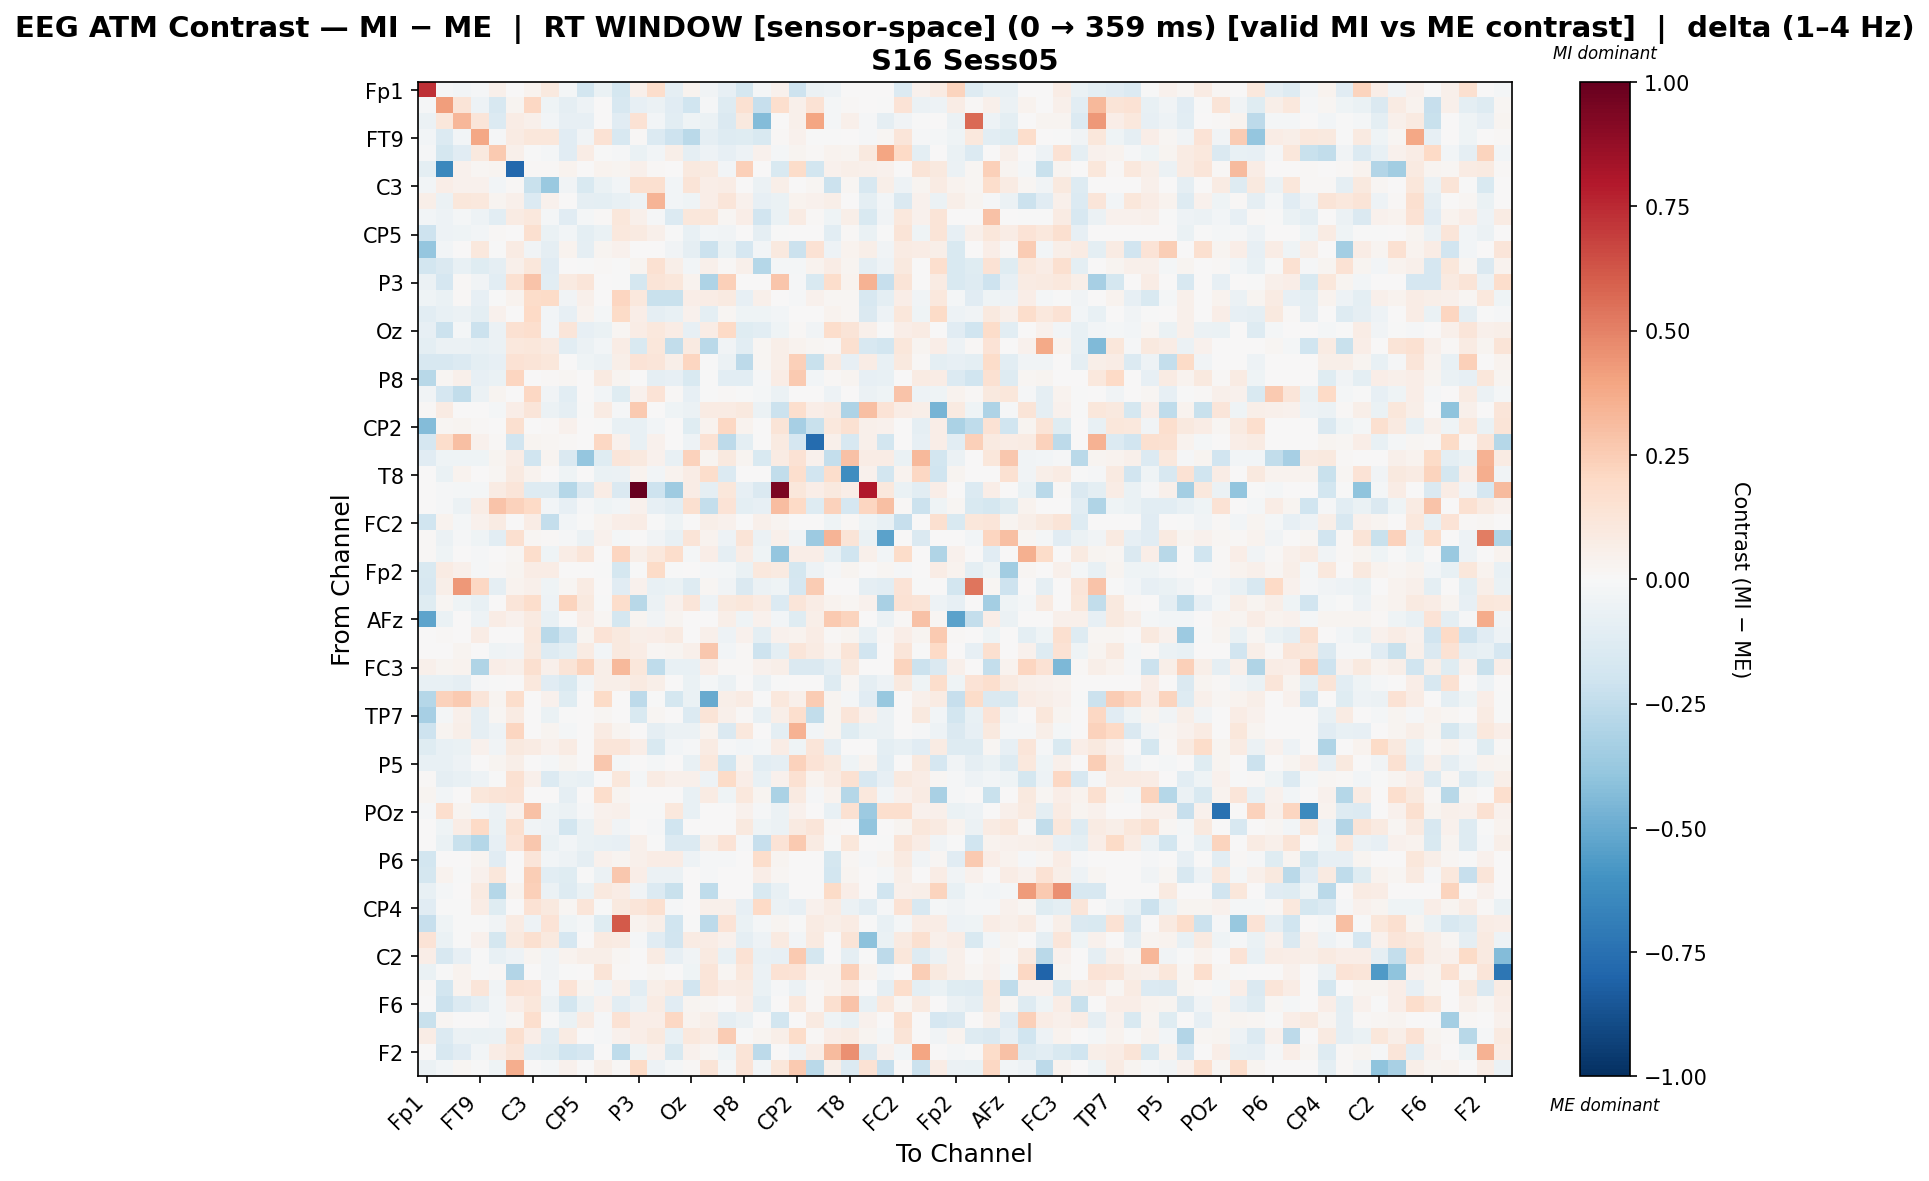

Data behind this chart, as committed beside it:
, Fp1, Fz, F7, FT9, FC5, FC1, C3, T7, TP9, CP5, CP1, Pz, P3, P7, O1, Oz, O2, P4, P8, TP10, CP6, CP2, Cz
Fp1, 0.7321, -0.008307, -0.03039, -0.01393, 0.04809, 0.002298, 0.03257, 0.09499, -0.0228, -0.1865, -0.06842, -0.1727, 0.0478, 0.174, -0.08838, 0.03497, -0.03419, -0.0838, -0.172, -0.02282, 0.04051, -0.2046, -0.06101
Fz, -0.009999, 0.4188, 0.1304, -0.04951, -0.1576, 0.02807, 0.2062, -0.04652, -0.08666, -0.04958, 0.002892, -0.1639, -0.08573, -0.05817, -0.11, -0.1992, -0.01544, -0.1318, 0.1501, -0.2267, 0.1699, 0.05176, 0.1424
F7, -0.05879, 0.1101, 0.3348, 0.1195, -0.1373, 0.07355, 0.05295, -0.0292, -0.08119, -0.07947, 0.0, -0.1129, 0.1451, -0.02641, -0.1078, -0.04197, -0.05841, -0.1427, 0.09418, -0.4374, 0.0, 0.04707, 0.3982
FT9, -0.02451, -0.1351, -0.02925, 0.3869, -0.0142, 0.0821, 0.1171, 0.1154, -0.1155, -0.03197, 0.1455, -0.1575, 0.009559, -0.1362, -0.2044, -0.2659, -0.09107, -0.1311, -0.1225, -0.1489, 0.009259, 0.03927, -0.00632
FC5, -0.009674, -0.177, -0.1161, 0.09662, 0.2605, 0.05113, -0.007087, -0.02081, -0.1111, 0.0747, -0.003673, -0.01412, -0.06556, -0.02409, 0.05973, -0.08615, -0.05062, -0.08367, -0.05062, 0.03916, -0.02241, 0.03114, 0.01058
FC1, -0.1004, -0.6479, 0.04139, 0.01904, 0.02401, -0.7889, 0.01076, 0.01325, 0.03642, 0.0, 0.03891, 0.02897, 0.04884, 0.01407, 0.0, 0.09851, 0.09023, -0.02344, 0.2357, 0.0, -0.1511, 0.1814, -0.1817
C3, -0.02567, 0.06624, 0.04214, 0.04135, -0.0251, 0.01533, -0.2216, -0.368, -0.03697, -0.1506, -0.06907, -0.02953, 0.1607, 0.1607, -0.02587, 0.1315, 0.06353, 0.07039, 0.0, -0.0617, 0.06033, 0.0, 0.02171
T7, 0.05913, -0.06031, 0.1116, 0.108, 0.0272, 0.04803, -0.1369, 0.04503, 0.006602, -0.08758, -0.09676, -0.07107, -0.05156, 0.3405, -0.02476, -0.0402, 0.06958, 0.1187, 0.04483, -0.07975, -0.06858, 0.03842, 0.04483
TP9, -0.02817, -0.05291, -0.02327, -0.05291, -0.1016, 0.07846, 0.1088, -0.02315, -0.1134, -0.02048, 0.0121, 0.1145, 0.05091, -0.01143, -0.1358, 0.1094, 0.112, 0.02132, 0.06884, -0.1884, -0.06557, 0.07846, 0.01046
CP5, -0.2103, -0.04804, -0.04032, -0.02415, 0.01338, 0.0, 0.1603, -0.0638, -0.03055, -0.09501, -0.06811, 0.1059, 0.09152, 0.05436, -0.00456, -0.07688, -0.02857, -0.03568, 0.0, -0.08723, -0.004916, 0.0, 0.0
CP1, -0.3904, -0.02743, 0.0, 0.1041, -0.00536, 0.07837, -0.03592, -0.08755, 0.03248, -0.08707, 0.02927, 0.0398, 0.0, 0.0, -0.03592, -0.08684, -0.2115, -0.06611, -0.1661, -0.02511, 0.09939, -0.2147, 0.147
Pz, -0.186, -0.1447, -0.07743, -0.1215, -0.08993, 0.05016, 0.1125, -0.1122, 0.007619, -0.006914, 0.008765, -0.002188, 0.02519, 0.1514, 0.05938, -0.02439, 0.04812, 0.01432, 0.05016, -0.2821, -0.01576, -0.02146, 0.03205
P3, -0.0606, -0.1717, 0.01461, -0.03186, -0.1057, 0.1495, 0.2815, -0.1057, 0.08815, 0.1189, 0.0, -0.0008089, -0.1788, 0.1325, 0.1097, 0.03261, -0.3116, 0.238, 0.0, 0.0009058, 0.2745, -0.01451, -0.1486
P7, -0.04549, -0.06263, 0.00795, -0.08444, -0.007708, 0.03262, 0.1807, 0.1922, -0.0345, 0.04929, 0.0, 0.2112, 0.105, -0.226, -0.2219, 0.06918, 0.0714, 0.09193, -0.08192, 0.05001, 0.0, -0.009231, 0.04168
O1, -0.1042, -0.0733, -0.06042, -0.09892, 0.03928, 0.0, 0.1956, -0.02516, -0.08565, 0.03894, -0.02271, 0.1895, 0.06567, -0.09281, -0.07715, 0.04089, -0.09887, 0.0168, -0.0429, -0.03937, -0.0311, 0.0, 0.0
Oz, -0.07983, -0.2134, -0.02333, -0.2161, -0.06087, 0.153, 0.1669, -0.02825, 0.1223, -0.08097, -0.06479, 0.01696, 0.07148, 0.1083, 0.07727, -0.08179, 0.07612, 0.1965, -0.1227, -0.1055, -0.04358, 0.008244, -0.03586
O2, -0.1008, -0.06069, -0.05766, -0.07484, -0.0617, 0.1091, 0.114, 0.09276, -0.1055, -0.05641, -0.02903, 0.07449, -0.1507, 0.1099, -0.2449, 0.08708, -0.2707, -0.03149, -0.1084, 0.01793, 0.05752, 0.03741, 0.0186
P4, -0.157, -0.1601, -0.1395, -0.1009, -0.08324, 0.1478, 0.125, 0.1131, 0.0001264, -0.04557, -0.06054, 0.06024, 0.1372, 0.1243, 0.05472, 0.2161, -0.006971, -0.05946, -0.2589, 0.02, 0.05882, 0.2411, -0.2212
P8, -0.2756, 0.02077, 0.04812, -0.08309, -0.07027, 0.2168, 0.0, 0.01142, 0.02165, 0.0, 0.08982, 0.03075, 0.0, -0.08923, -0.08237, -0.1486, -0.000636, -0.1059, -0.1065, -0.008839, 0.07567, 0.2654, -0.02659
TP10, -0.03439, -0.1642, -0.2455, -0.06219, 0.02756, 0.0, 0.2039, -0.03648, -0.1049, 0.003392, -0.02648, -0.1175, 0.03984, 0.1361, 0.01463, -0.07928, -0.006178, 0.009955, -0.006849, -0.01604, -0.05543, 0.0, 0.0
CP6, 0.01089, 0.08211, 0.0, 0.006061, -0.01586, 0.0653, 0.1241, -0.05698, -0.08772, -0.007598, 0.08589, -0.0152, 0.2594, 0.0, -0.04559, -0.05549, 0.08261, 0.08113, 0.09833, -0.05724, -0.2128, 0.1669, 0.06304
CP2, -0.4313, 0.01605, 0.03046, 0.01015, 0.005575, 0.1574, 0.0, 0.0132, 0.04467, 0.0, -0.0012, -0.07784, -0.07729, -0.0267, 0.0, -0.1214, 0.03772, 0.2075, 0.03891, 0.0, 0.1276, -0.3342, -0.2238
Cz, -0.1662, 0.1785, 0.3013, 0.03976, 0.01144, -0.1935, 0.02943, 0.02125, 0.01144, 0.0, 0.2043, 0.04087, -0.07706, 0.04087, 0.0, -0.048, 0.1469, -0.2644, -0.09997, 0.0, 0.0912, -0.1675, -0.7717
C4, -0.1152, -0.04484, -0.04527, -0.04509, 0.02931, 0.07474, -0.2023, 0.02931, -0.1414, -0.3839, -0.1249, 0.1243, 0.09819, 0.04567, -0.07365, 0.2329, 0.02345, 0.09672, 0.02345, -0.1494, 0.085, 0.1436, 0.04543
T8, 0.0, -0.0634, 0.03734, 0.0, 0.01618, 0.09209, 0.03541, 0.0, -0.04149, 0.003334, -0.06943, -0.06001, 0.03541, -0.02362, 0.03541, 0.07581, 0.1774, -0.1349, 0.006559, 0.0, -0.2455, 0.1698, -0.1948
FT10, 0.0, -0.008871, -0.01685, -0.01685, 0.08018, 0.1196, -0.1288, -0.1288, -0.2861, -0.1456, 0.07376, -0.1456, 1.0, -0.2078, -0.3535, 0.07087, -0.09061, 0.1107, -0.08349, -0.1456, 0.9424, 0.1171, 0.06579
FC6, 0.0, -0.01559, -0.05898, 0.07461, 0.2841, 0.2311, 0.1995, -0.03053, -0.08146, -0.009679, -0.04422, -0.02902, 0.04617, -0.07893, -0.1071, 0.1608, -0.2397, 0.1329, -0.09679, -0.084, 0.3123, 0.2006, -0.1267
FC2, -0.1973, 0.03871, -0.01953, 0.04455, 0.08575, 0.0, 0.07332, -0.2352, -0.02756, -0.005013, 0.03191, 0.0663, 0.07465, -1.3026968866127138e-05, -0.04545, 0.006782, 0.06035, 0.0405, 0.0, 0.05464, 0.02835, 0.0, 0.0
F4, 0.01183, -0.0608, -0.01562, -0.03928, -0.1025, 0.1635, 0.02151, 0.01398, -0.01347, -0.05573, 0.04625, -0.02315, 0.0, -0.03744, -0.07431, 0.1328, 0.03708, -0.05263, 0.126, -0.0608, 0.0484, -0.03784, -0.3659
F8, 0.00942, -0.04497, 0.0, -0.01396, 0.0, 0.02308, 0.1786, -0.04652, 0.07386, 0.122, 0.005554, 0.2167, 0.06027, 0.1064, 0.1738, -0.01831, 0.06596, -0.08839, 0.07191, -0.04652, -0.3897, 0.06398, 0.06764
Fp2, -0.1489, 0.08232, 0.04974, -0.01535, 0.01502, 0.03116, 0.07138, 0.07762, 0.0, 0.001109, -0.004519, -0.1793, -0.004852, 0.1948, -0.005928, 0.005206, -0.01516, -0.01895, -0.06486, 0.1068, 0.09148, -0.1748, -0.04947
AF7, -0.1581, 0.05984, 0.4371, 0.2079, -0.09167, 0.03797, 0.04948, -0.03927, 0.01788, 0.07949, 0.0, -0.1139, 0.04159, -0.07107, -0.06423, -0.1317, 0.01788, -0.03894, -0.1443, -0.05629, -0.0392, -0.1661, 0.2557
AF3, -0.1186, 0.01824, -0.04089, -0.07492, 0.0, 0.1187, 0.1723, -0.05201, 0.2217, 0.1008, -0.00254, 0.1746, -0.2765, -0.05791, 0.04191, 0.1241, -0.05376, 0.09402, 0.1128, 0.0789, -0.1376, 0.1239, 0.07035
AFz, -0.5237, -0.07005, 0.006687, -0.05065, 0.07423, 0.04524, 0.08783, -0.07696, 0.0, 0.0643, 0.01598, -0.1737, 0.02625, -0.03719, 0.02659, 0.0004584, 0.0, 0.05919, -0.04106, 0.04292, -0.02791, -0.121, 0.05988
F5, 0.0, 0.01353, 0.0, 0.07652, 0.0, 0.007499, 0.1024, -0.2721, -0.1928, 0.03046, 0.1337, 0.09455, 0.05533, 0.06886, 0.08616, 0.0, 0.0524, -0.05376, 0.03991, -0.09799, 0.04091, 0.03566, 0.0727
FT7, 0.0, 0.0, 0.02742, 0.0, -0.04622, -0.03416, 0.09676, -0.1278, -0.0999, 0.07896, -0.03003, 0.1001, 0.0768, 0.02006, 0.02974, 0.05323, 0.2707, -0.02908, 0.01216, -0.2076, -0.09911, 0.1181, 0.08196
FC3, 0.05448, 0.02352, 0.03192, -0.3012, 0.06262, 0.05039, 0.1579, 0.05254, 0.127, 0.2242, 0.05543, 0.322, 0.1129, -0.2556, -0.07389, -0.07688, 0.06551, 0.01008, 0.01008, 0.04281, 0.05543, -0.1457, -0.1423
C1, -0.07112, -0.07668, -0.0867, -0.00843, -0.002112, 0.0, 0.1042, -0.1102, -0.1556, -0.02466, 0.05702, 0.05575, 0.08931, 0.06029, 0.007545, -0.06324, -0.01603, -0.0597, 0.0, -0.05515, -0.004719, 0.0, 0.0
C5, -0.2862, 0.2276, 0.2653, 0.122, 0.03015, 0.1721, 0.0, 0.04649, -0.1209, 0.0, 0.1951, 0.0, -0.2616, -0.003183, -0.1768, -0.06482, -0.5007, 0.05654, 0.0832, -0.003183, 0.1018, 0.05418, 0.2544
TP7, -0.331, -0.02028, 0.05441, -0.0906, 0.02315, 0.08021, 0.0, -0.06861, -0.002844, 0.0, 0.02098, 0.006361, -0.1495, 0.01968, 0.0, -0.1399, 0.1285, 0.0518, 0.0151, -0.07671, 0.05951, 0.1655, -0.2473
CP3, -0.2055, 0.02694, 0.06041, -0.09105, -0.04964, 0.2123, 0.0, 0.0302, -0.01949, 0.0, 0.08518, 0.02937, 0.0, -0.08754, -0.06188, -0.05936, 0.0342, -0.142, 0.1047, 0.0, -0.09742, 0.3464, -0.0306
P1, -0.1185, -0.07557, -0.0626, 0.04645, -0.03238, 0.0961, 0.07902, 0.0444, 0.08193, 0.005715, 0.1191, 0.1231, 0.0662, -0.1517, -0.02469, -0.01291, 0.08516, -0.01103, -0.02378, -0.01906, 0.07777, -0.04314, 0.1185
P5, -0.07619, -0.07422, -0.05196, 0.0009518, 0.02362, 0.05778, 0.0, -0.01822, 0.0267, 0.0, 0.2715, -0.01578, 0.0, -0.01578, 0.0, -0.07318, 0.1045, -0.185, 0.03214, -0.102, -0.09307, 0.2287, 0.1343
PO7, 0.01515, -0.09362, -0.07237, -0.04787, -0.004748, 0.152, 0.05379, -0.1388, -0.06919, -0.07424, 0.0, 0.1162, -0.01788, 0.08069, 0.04927, 0.04777, -0.0519, 0.1941, 0.06372, -0.07713, 0.04556, 0.1503, 0.03431
PO3, 0.02411, -0.02635, 0.0, 0.1102, 0.1255, 0.148, 0.0, 0.004186, -0.09246, 0.004875, 0.1782, 0.03036, 0.0, 0.0, 0.0, -0.07327, 0.08143, -0.03982, 0.1071, 0.02937, -0.3177, 0.09007, -0.007964
POz, -0.01043, 0.1667, 0.02511, -0.02473, -0.05493, 0.04454, 0.2958, -0.04049, -0.06148, -0.01204, 0.04454, 0.05196, -0.00216, -0.001542, 0.1062, -0.07766, 0.0, 0.0, 0.04454, -0.01521, -0.05493, 0.04207, 0.0
PO4, 0.0, -0.04383, 0.07297, 0.198, -0.06566, 0.1601, -0.03221, -0.0514, -0.1815, -0.06764, 0.05468, -0.0319, 0.0, -0.01389, -0.202, 0.0, 0.0, 0.0, 0.09727, -0.04018, -0.05713, 0.09198, 0.1226
PO8, 0.006266, -0.06928, -0.2215, -0.2887, -0.08165, 0.1352, 0.2713, -0.0675, -0.02941, -0.06427, -0.07579, -0.0854, 0.05091, -0.005776, -0.1401, -0.1393, 0.05851, 0.1393, -0.01333, -0.2285, 0.1358, 0.2584, 0.08132
P6, -0.1851, 0.005326, 0.006361, 0.02828, -0.1118, 0.0, 0.1189, -0.02901, -0.04918, -0.09028, 0.03989, 0.02836, 0.05049, 0.07748, 0.07541, -0.04695, -0.01041, -0.01041, 0.0, 0.1758, 0.02781, 0.0, 0.0
P2, -0.1729, 0.0382, -0.004121, 0.04284, 0.1096, 0.0, 0.2491, -0.1039, -0.1212, -0.006533, -0.06205, 0.2683, 0.06346, -0.05899, -0.0566, 0.0, -0.008108, 0.0, 0.0, 0.06338, 0.01882, 0.0, 0.0
CPz, -0.07496, -0.01823, 0.0, 0.08831, -0.2887, 0.03785, 0.2386, -0.06153, -0.1313, -0.06507, 0.09419, 0.07541, -0.03798, -0.1396, -0.2196, 0.0, -0.2507, 0.0, 0.0, -0.1523, -0.07064, 0.0, 0.0
CP4, -0.1125, -0.007044, -0.005564, 0.07435, -0.1238, 0.0, 0.1452, 0.09499, 0.0158, 0.1213, -0.004733, 0.09575, 0.1187, 0.1571, -0.009135, 0.00451, 0.05051, 0.05051, -0.08316, 0.1956, -0.05683, -0.08593, 0.04223
TP8, -0.2273, -0.04182, -0.005018, -0.005018, -0.03178, 0.08098, -0.05185, 0.1391, -0.04506, -0.01773, -0.1201, 0.6151, 0.03501, 0.05845, -0.1991, -0.005018, -0.2651, 0.1406, -0.06996, -0.02342, 0.02556, -0.005328, 0.08098
C6, 0.138, -0.06313, -0.003312, 0.04658, -0.1727, 0.09806, 0.164, 0.09802, -0.1699, 0.003487, 0.09354, 0.08053, -0.01524, -0.112, -0.191, 0.08053, 0.07232, 0.0457, -0.09136, -0.05233, 0.08706, -0.02412, 0.0874
C2, 0.06518, -0.1601, -0.08173, -0.0003735, -0.07562, -0.05312, 0.03054, -0.03489, 0.03534, 0.0569, 0.06002, 0.01619, 0.0, 0.08554, -0.08201, -0.03756, 0.08671, -0.07627, 0.1466, -0.07197, -0.08379, 0.2583, -0.1781
FC4, -0.06568, -0.0005217, 0.03336, -0.005909, 0.01498, -0.296, 0.0, -0.03248, -0.005879, 0.0, 0.1302, 0.01557, 0.0, 0.01575, 0.0, -0.04633, 0.1186, 0.01987, 0.1056, -0.05564, 0.1433, 0.138, 0.03596
FT8, 0.01375, -0.1833, 0.03227, 0.1207, -0.03538, 0.1438, 0.1365, -0.02691, 0.1359, 0.02533, -0.03668, 0.0514, -0.1091, 0.05938, 0.08882, -0.1907, 0.1201, 0.07287, 0.08188, -0.06528, -0.01399, -0.05626, 0.015
F6, 0.0, -0.2132, -0.1343, -0.09006, -0.02893, 0.06768, 0.113, -0.05485, -0.1839, -0.06835, 0.04687, -0.1028, -0.05588, 0.07864, -0.1128, 0.0288, 0.02041, 0.006532, 0.06768, -0.09938, 0.0, 0.106, 0.01354
AF8, -0.2197, 0.01806, 0.0, 0.0, -0.02634, 0.01831, 0.1708, -0.006282, -0.06907, 0.07934, -0.01524, 0.1416, 0.06786, 0.06625, 0.2073, 0.03403, 0.06145, -0.09081, -0.05537, 0.0, -0.1864, 0.004286, 0.09365
AF4, 0.07777, -0.1338, -0.06081, -0.06611, -0.05545, 0.162, 0.06895, -0.1047, 0.07815, 0.0005534, -0.01435, 0.04543, 0.0684, 0.09757, -0.072, 0.1037, 0.08334, 0.2528, -0.0008718, 0.02962, 0.05939, 0.1806, 0.0109
... 2 more rows
